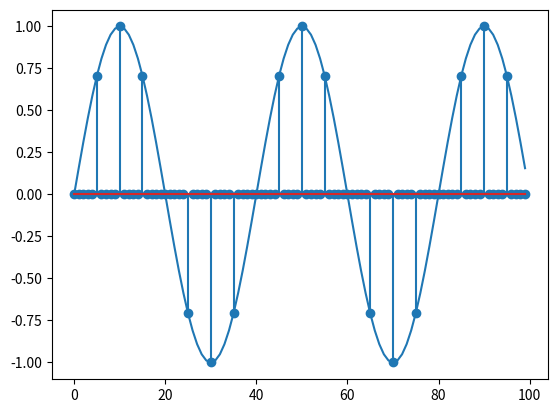
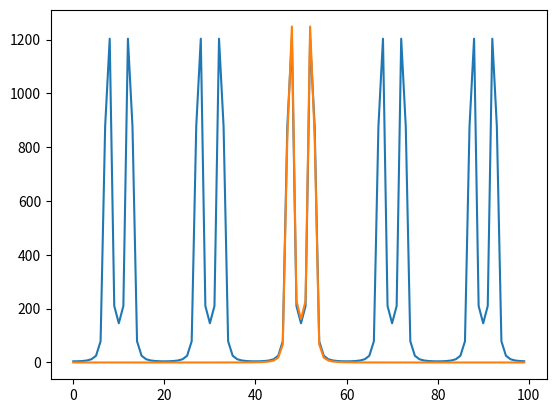
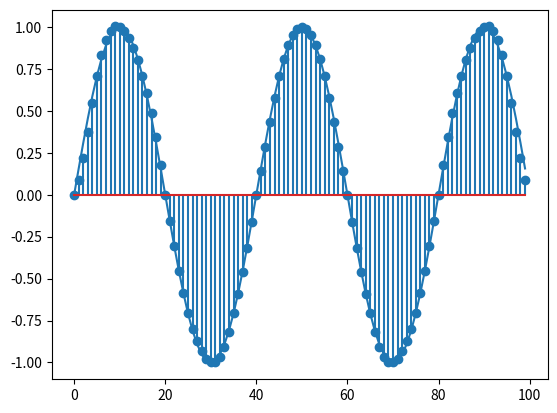

The matplotlib source for these figures, in order:
import numpy as np
import matplotlib.pyplot as plt

t = np.arange(0,100,1)                      #Zeit

x = np.sin(2*np.pi*0.025*t)                 #Signal

comb = np.zeros(t.size)                     #Dirac-Kamm (Wir haben durch die diskreten Werte implizit einen Dirak
comb[::5] = np.ones(20)                     # hier tun wir nun so als waere unser Signal mit einer geringeren Abtastrate
                                            # abgetastet worden damit wir in unserem "quasi kontinuierlichen" Spektrum
                                            # die Wiederholungen sehen)

x_c = x*comb                                # Abtasten unseres Signals mit geringerer Abtastfrequenz

plt.figure()                                # Abbildung 1 (Signal und abgetastetes Signal)
plt.plot(t,x)
plt.stem(t,x_c)

x_c = np.sum(np.abs(x)**2)/np.sum(np.abs(x_c)**2)*x_c   #Skalieren damit die Spitzen im Spektrum gleich hoch sind
                                                        #Warum?

X = np.fft.fftshift(np.fft.fft(x))          #DFT berechnen und verschieben der berechneten Werte
X_c = np.fft.fftshift(np.fft.fft(x_c))      #Warum? (Tipp: Siehe numpy Dokumentation)

plt.figure()                                #Abbildung 2 (Spektrum Signal und Spektrum abgetastetes Signal)
plt.plot(np.abs(X_c)**2)
plt.plot(np.abs(X)**2)

print(np.sum(x))
print(np.sum(np.abs(x)**2)**2/2)
print(np.sum(x)**2)

h = 1/5*np.sinc((t-50)/5)
x_rec = np.convolve(h,x_c)[50:-49:1]

plt.figure()
plt.plot(t,x)
plt.stem(t,x_rec)

plt.show()


